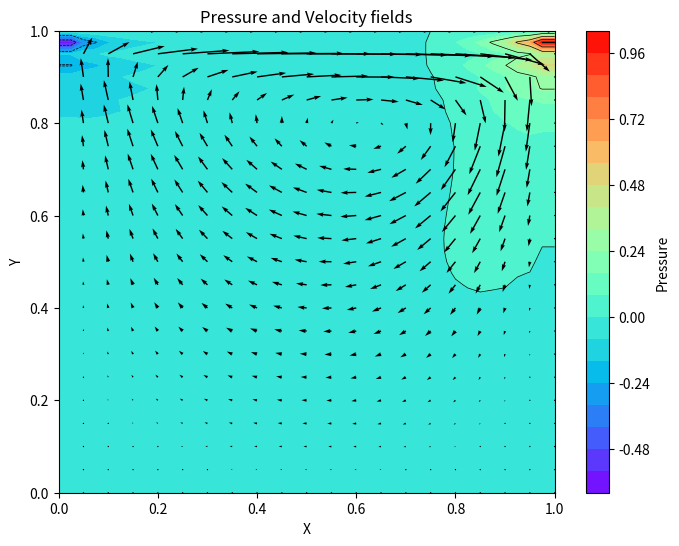
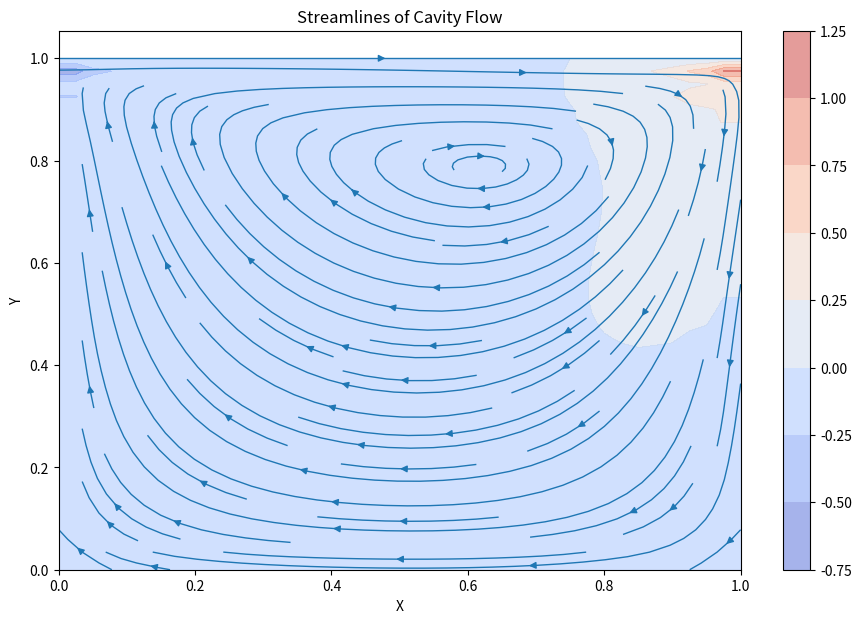

The matplotlib source for these figures, in order:
import numpy as np
import matplotlib.pyplot as plt
import matplotlib.cm as cm

# ==========================================================
# PARAMETERS
# ==========================================================
nx = 41
ny = 41
nt = 1500
nit = 100

L = 1.0
dx = L / (nx - 1)
dy = L / (ny - 1)

x = np.linspace(0, 1, nx)
y = np.linspace(0, 1, ny)

rho = 1.0
nu = 0.01
dt = 0.001

# Reynolds number
Re = 1.0 / nu

print("===================================")
print("Lid Driven Cavity Flow Simulation")
print("Grid:", nx, "x", ny)
print("Time steps:", nt)
print("dt:", dt)
print("Viscosity (nu):", nu)
print("Reynolds Number:", Re)
print("===================================")

# ==========================================================
# INITIALIZE
# ==========================================================
u = np.zeros((ny, nx))
v = np.zeros((ny, nx))
p = np.zeros((ny, nx))
b = np.zeros((ny, nx))

# ==========================================================
# BUILD RHS
# ==========================================================
def build_up_b(b, rho, dt, u, v, dx, dy):
    b[1:-1, 1:-1] = (rho * (1 / dt *
        ((u[1:-1, 2:] - u[1:-1, :-2]) / (2 * dx) +
         (v[2:, 1:-1] - v[:-2, 1:-1]) / (2 * dy)) -
        ((u[1:-1, 2:] - u[1:-1, :-2]) / (2 * dx))**2 -
        2 * ((u[2:, 1:-1] - u[:-2, 1:-1]) / (2 * dy) *
             (v[1:-1, 2:] - v[1:-1, :-2]) / (2 * dx)) -
        ((v[2:, 1:-1] - v[:-2, 1:-1]) / (2 * dy))**2))
    return b

# ==========================================================
# PRESSURE POISSON
# ==========================================================
def pressure_poisson(p, dx, dy, b):
    pn = np.empty_like(p)

    for _ in range(nit):
        pn = p.copy()

        p[1:-1, 1:-1] = (
            ((pn[1:-1, 2:] + pn[1:-1, :-2]) * dy**2 +
             (pn[2:, 1:-1] + pn[:-2, 1:-1]) * dx**2) /
            (2 * (dx**2 + dy**2)) -
            dx**2 * dy**2 /
            (2 * (dx**2 + dy**2)) * b[1:-1, 1:-1]
        )

        # EXACT BCs
        p[:, -1] = p[:, -2]
        p[:, 0] = p[:, 1]
        p[0, :] = p[1, :]
        p[-1, :] = 0

    return p

# ==========================================================
# MAIN SOLVER
# ==========================================================
def cavity_flow(nt, u, v, dt, dx, dy, p, rho, nu):

    for n in range(nt):
        un = u.copy()
        vn = v.copy()

        b = build_up_b(np.zeros_like(p), rho, dt, u, v, dx, dy)
        p = pressure_poisson(p, dx, dy, b)

        for i in range(1, ny-1):
            for j in range(1, nx-1):

                if un[i,j] > 0:
                    du_dx = (un[i,j] - un[i,j-1]) / dx
                else:
                    du_dx = (un[i,j+1] - un[i,j]) / dx

                if vn[i,j] > 0:
                    du_dy = (un[i,j] - un[i-1,j]) / dy
                else:
                    du_dy = (un[i+1,j] - un[i,j]) / dy

                if un[i,j] > 0:
                    dv_dx = (vn[i,j] - vn[i,j-1]) / dx
                else:
                    dv_dx = (vn[i,j+1] - vn[i,j]) / dx

                if vn[i,j] > 0:
                    dv_dy = (vn[i,j] - vn[i-1,j]) / dy
                else:
                    dv_dy = (vn[i+1,j] - vn[i,j]) / dy

                u[i,j] = (un[i,j]
                          - un[i,j]*dt*du_dx
                          - vn[i,j]*dt*du_dy
                          - dt/(rho*2*dx)*(p[i,j+1] - p[i,j-1])
                          + nu*(dt/dx**2*(un[i,j+1] - 2*un[i,j] + un[i,j-1]) +
                                dt/dy**2*(un[i+1,j] - 2*un[i,j] + un[i-1,j])))

                v[i,j] = (vn[i,j]
                          - un[i,j]*dt*dv_dx
                          - vn[i,j]*dt*dv_dy
                          - dt/(rho*2*dy)*(p[i+1,j] - p[i-1,j])
                          + nu*(dt/dx**2*(vn[i,j+1] - 2*vn[i,j] + vn[i,j-1]) +
                                dt/dy**2*(vn[i+1,j] - 2*vn[i,j] + vn[i-1,j])))

        # BCs
        u[0, :] = 0
        u[:, 0] = 0
        u[:, -1] = 0
        u[-1, :] = 1

        v[0, :] = 0
        v[-1, :] = 0
        v[:, 0] = 0
        v[:, -1] = 0

    return u, v, p

# ==========================================================
# RUN
# ==========================================================
u, v, p = cavity_flow(nt, u, v, dt, dx, dy, p, rho, nu)

# ==========================================================
# PLOTTING
# ==========================================================
X, Y = np.meshgrid(x, y)

plt.figure(figsize=(8,6))

# Pressure contour
plt.contourf(X, Y, p, levels=20, cmap='rainbow')
plt.colorbar(label="Pressure")

# Pressure lines
plt.contour(X, Y, p, colors='black', linewidths=0.5)

# Velocity vectors (quiver)
plt.quiver(X[::2, ::2], Y[::2, ::2],
           u[::2, ::2], v[::2, ::2],
           scale=5)

plt.xlabel('X')
plt.ylabel('Y')
plt.title('Pressure and Velocity fields')

plt.savefig("quiver_plot.png")
plt.show()

print("✅ Plot saved as: quiver_plot.png")


fig = plt.figure(figsize=(11, 7), dpi=100)

plt.contourf(X, Y, p, alpha=0.5, cmap=cm.coolwarm)
plt.colorbar()

# Optional contour lines (keep commented to match your image)
# plt.contour(X, Y, p, cmap=cm.coolwarm)

plt.streamplot(X, Y, u, v, density=1, linewidth=1)

plt.xlabel('X')
plt.ylabel('Y')
plt.title('Streamlines of Cavity Flow')

plt.savefig("streamplot.png")
plt.show()

print("✅ Streamplot saved as streamplot.png")
